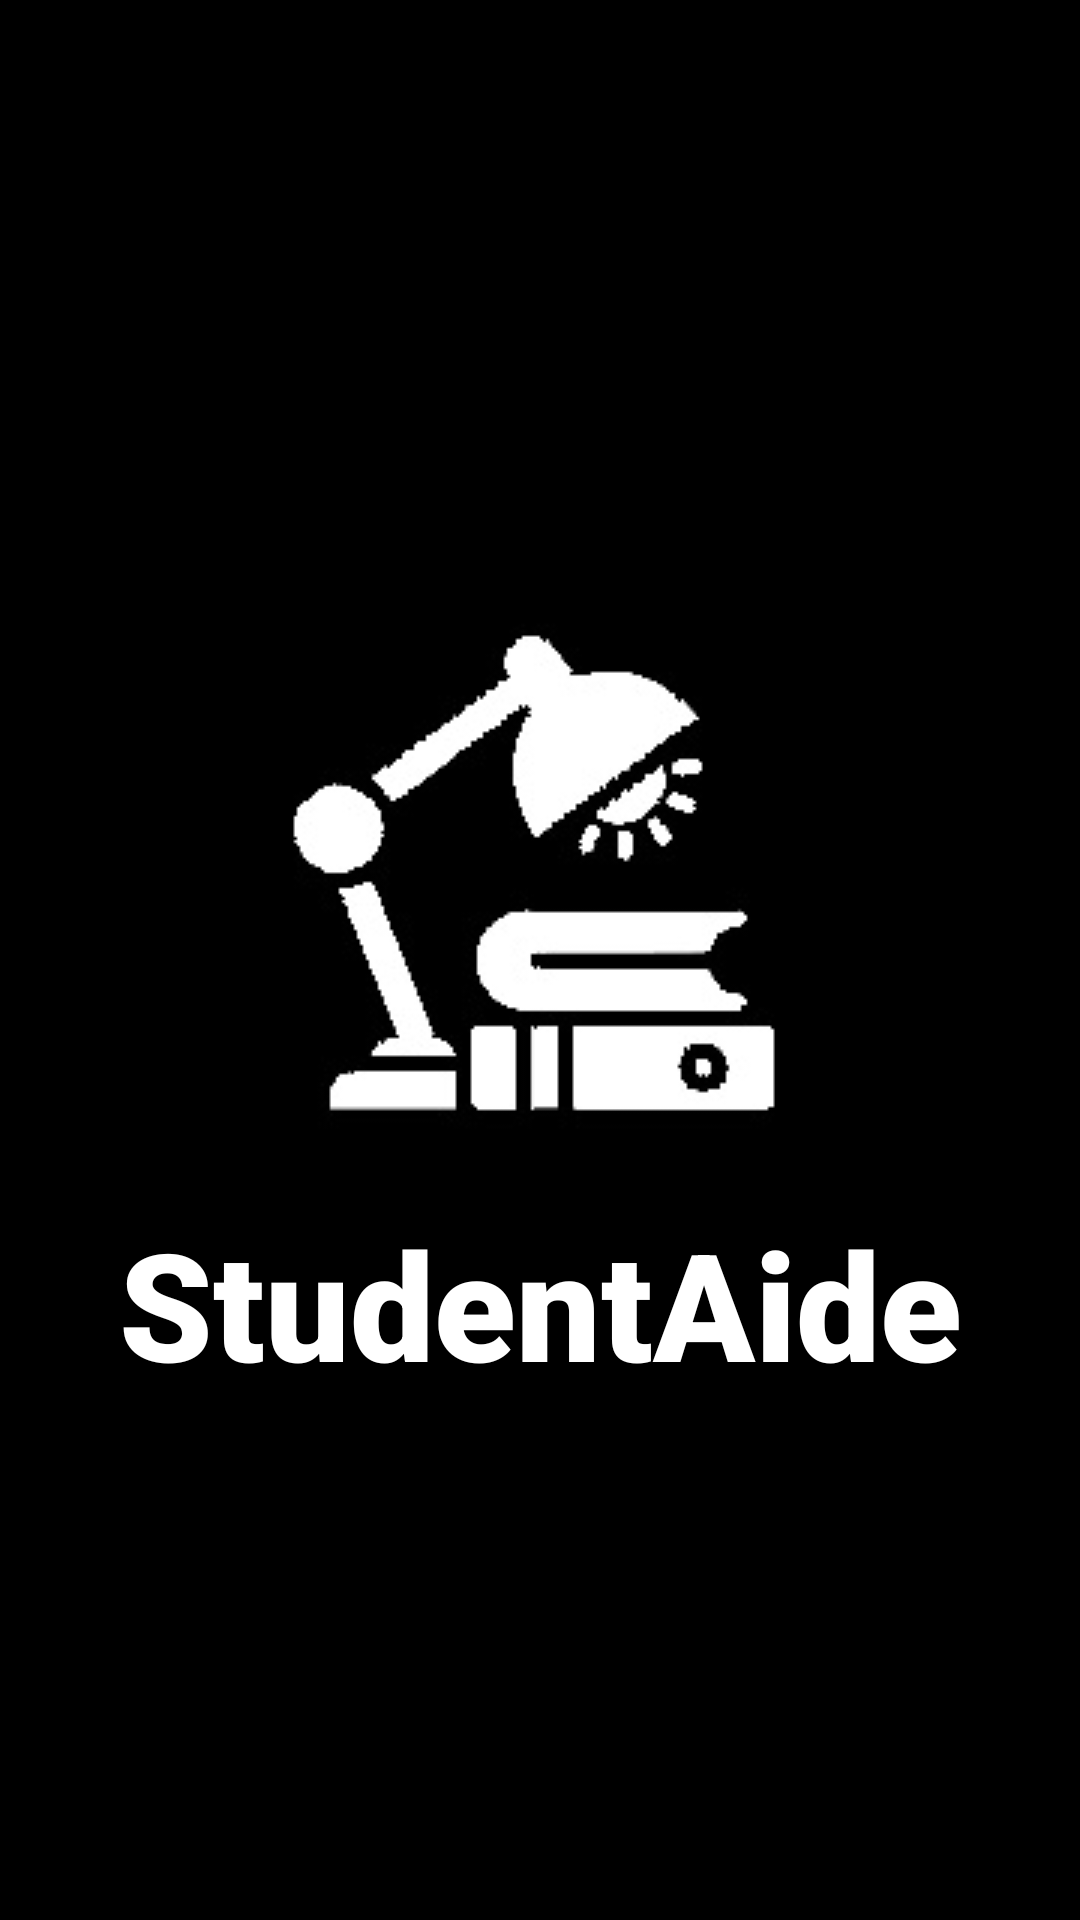

The Android layout XML behind this screen, and the referenced resources:
<!-- AndroidManifest.xml: application theme Theme.StudentAide -->
<!-- res/layout/activity_loadingscreen.xml -->
<?xml version="1.0" encoding="utf-8"?>

<androidx.constraintlayout.widget.ConstraintLayout xmlns:android="http://schemas.android.com/apk/res/android"
    xmlns:app="http://schemas.android.com/apk/res-auto"
    xmlns:tools="http://schemas.android.com/tools"
    android:layout_width="match_parent"
    android:layout_height="match_parent"
    android:background="#000000"
    tools:context=".loadingscreen">

    <TextView
        android:id="@+id/textView2"
        android:layout_width="wrap_content"
        android:layout_height="wrap_content"
        android:layout_marginTop="16dp"
        android:layout_marginBottom="16dp"
        android:fontFamily="sans-serif-black"
        android:text="StudentAide"
        android:textColor="#FFFFFF"
        android:textColorHighlight="#FFFFFF"
        android:textColorHint="#FFFFFF"
        android:textColorLink="#FFFFFF"
        android:textSize="50sp"
        app:layout_constraintBottom_toBottomOf="parent"
        app:layout_constraintEnd_toEndOf="parent"
        app:layout_constraintStart_toStartOf="parent"
        app:layout_constraintTop_toBottomOf="@+id/imageView"
        app:layout_constraintVertical_bias="0.019" />

    <ImageView
        android:id="@+id/imageView"
        android:layout_width="wrap_content"
        android:layout_height="wrap_content"
        android:layout_marginTop="192dp"
        app:layout_constraintEnd_toEndOf="@+id/textView2"
        app:layout_constraintHorizontal_bias="0.529"
        app:layout_constraintStart_toStartOf="@+id/textView2"
        app:layout_constraintTop_toTopOf="parent"
        app:srcCompat="@drawable/applogo" />
</androidx.constraintlayout.widget.ConstraintLayout>
<!-- resources referenced by this layout -->
<resources>
  <!-- drawable applogo: jpg bitmap (drawable, 9975 bytes) -->
  <style name="Theme.StudentAide" parent="Theme.MaterialComponents.DayNight.DarkActionBar">
          
          <item name="colorPrimary">@color/purple_500</item>
          <item name="colorPrimaryVariant">@color/purple_700</item>
          <item name="colorOnPrimary">@color/white</item>
          
          <item name="colorSecondary">@color/teal_200</item>
          <item name="colorSecondaryVariant">@color/teal_700</item>
          <item name="colorOnSecondary">@color/black</item>
          
          <item name="android:statusBarColor" tools:targetApi="l">?attr/colorPrimaryVariant</item>
          
      </style>
  <color name="purple_500">#9C27B0</color>
  <color name="purple_700">#7B1FA2</color>
  <color name="white">#FFFFFF</color>
  <color name="teal_200">#80CBC4</color>
  <color name="teal_700">#00796B</color>
  <color name="black">#000000</color>
</resources>
